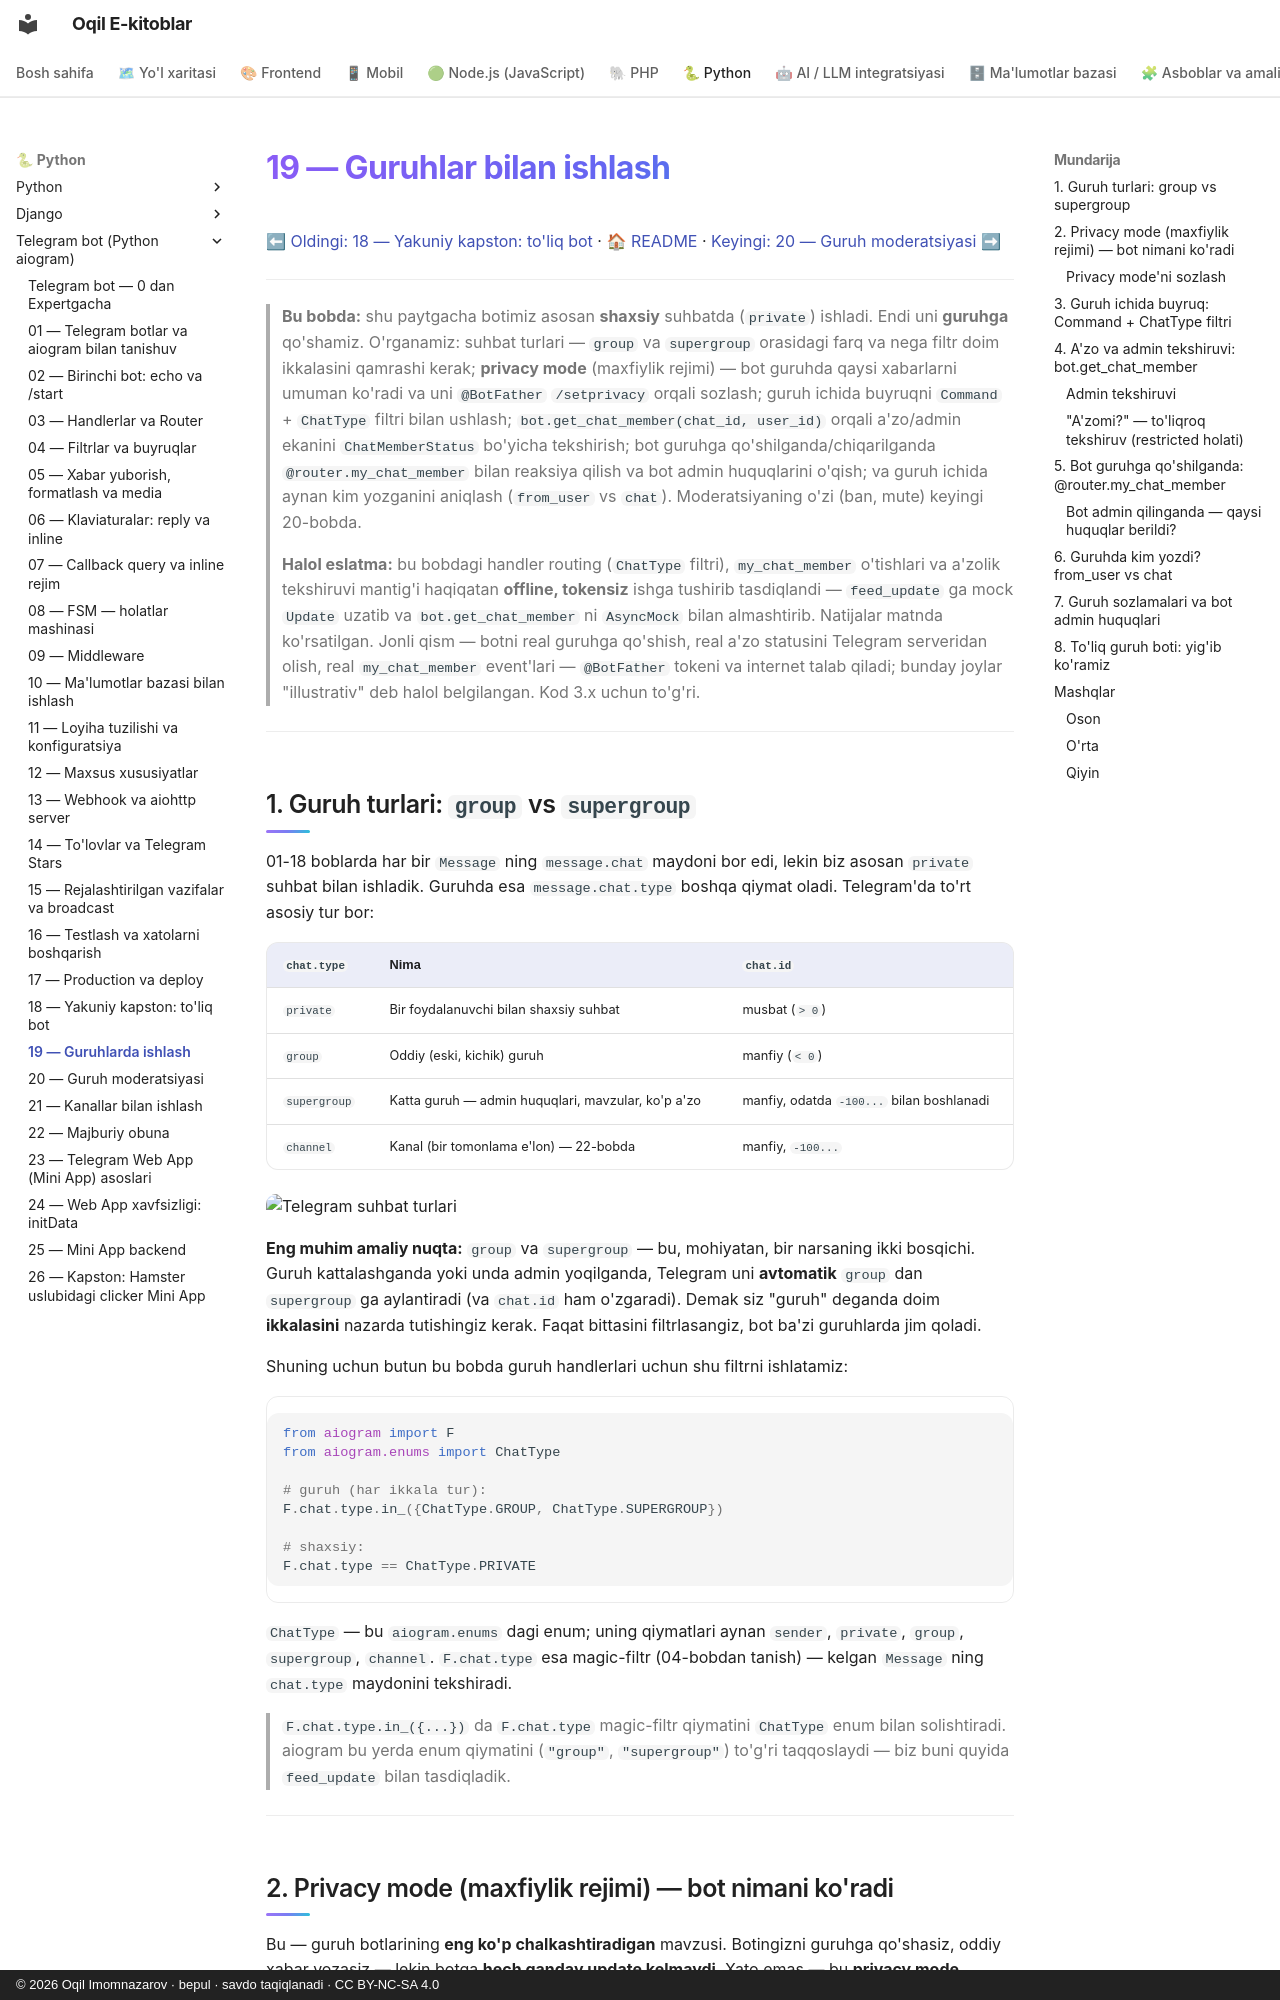

repository: iOqil/e-book · page: tgbot-python/19-guruhlar/index.html · generator: mkdocs · copyright: © 2026 Oqil Imomnazarov · bepul · savdo taqiqlanadi · CC BY-NC-SA 4.0

# 19 — Guruhlar bilan ishlash

[⬅ Oldingi: 18 — Yakuniy kapston: to'liq bot](./18-kapston.md) · [🏠 README](./README.md) · [Keyingi: 20 — Guruh moderatsiyasi ➡](./20-guruh-moderatsiya.md)

---

> **Bu bobda:** shu paytgacha botimiz asosan **shaxsiy** suhbatda (`private`) ishladi. Endi uni **guruhga** qo'shamiz. O'rganamiz: suhbat turlari — `group` va `supergroup` orasidagi farq va nega filtr doim ikkalasini qamrashi kerak; **privacy mode** (maxfiylik rejimi) — bot guruhda qaysi xabarlarni umuman ko'radi va uni `@BotFather` `/setprivacy` orqali sozlash; guruh ichida buyruqni `Command` + `ChatType` filtri bilan ushlash; `bot.get_chat_member(chat_id, user_id)` orqali a'zo/admin ekanini `ChatMemberStatus` bo'yicha tekshirish; bot guruhga qo'shilganda/chiqarilganda `@router.my_chat_member` bilan reaksiya qilish va bot admin huquqlarini o'qish; va guruh ichida aynan kim yozganini aniqlash (`from_user` vs `chat`). Moderatsiyaning o'zi (ban, mute) keyingi 20-bobda.
>
> **Halol eslatma:** bu bobdagi handler routing (`ChatType` filtri), `my_chat_member` o'tishlari va a'zolik tekshiruvi mantig'i haqiqatan **offline, tokensiz** ishga tushirib tasdiqlandi — `feed_update` ga mock `Update` uzatib va `bot.get_chat_member` ni `AsyncMock` bilan almashtirib. Natijalar matnda ko'rsatilgan. Jonli qism — botni real guruhga qo'shish, real a'zo statusini Telegram serveridan olish, real `my_chat_member` event'lari — `@BotFather` tokeni va internet talab qiladi; bunday joylar "illustrativ" deb halol belgilangan. Kod 3.x uchun to'g'ri.

---

## 1. Guruh turlari: `group` vs `supergroup`

01-18 boblarda har bir `Message` ning `message.chat` maydoni bor edi, lekin biz asosan `private` suhbat bilan ishladik. Guruhda esa `message.chat.type` boshqa qiymat oladi. Telegram'da to'rt asosiy tur bor:

| `chat.type` | Nima | `chat.id` |
|---|---|---|
| `private` | Bir foydalanuvchi bilan shaxsiy suhbat | musbat (`> 0`) |
| `group` | Oddiy (eski, kichik) guruh | manfiy (`< 0`) |
| `supergroup` | Katta guruh — admin huquqlari, mavzular, ko'p a'zo | manfiy, odatda `-100...` bilan boshlanadi |
| `channel` | Kanal (bir tomonlama e'lon) — 22-bobda | manfiy, `-100...` |

![Telegram suhbat turlari](rasmlar/tg19-guruh-turlari.svg)

**Eng muhim amaliy nuqta:** `group` va `supergroup` — bu, mohiyatan, bir narsaning ikki bosqichi. Guruh kattalashganda yoki unda admin yoqilganda, Telegram uni **avtomatik** `group` dan `supergroup` ga aylantiradi (va `chat.id` ham o'zgaradi). Demak siz "guruh" deganda doim **ikkalasini** nazarda tutishingiz kerak. Faqat bittasini filtrlasangiz, bot ba'zi guruhlarda jim qoladi.

Shuning uchun butun bu bobda guruh handlerlari uchun shu filtrni ishlatamiz:

```python
from aiogram import F
from aiogram.enums import ChatType

# guruh (har ikkala tur):
F.chat.type.in_({ChatType.GROUP, ChatType.SUPERGROUP})

# shaxsiy:
F.chat.type == ChatType.PRIVATE
```

`ChatType` — bu `aiogram.enums` dagi enum; uning qiymatlari aynan `sender`, `private`, `group`, `supergroup`, `channel`. `F.chat.type` esa magic-filtr (04-bobdan tanish) — kelgan `Message` ning `chat.type` maydonini tekshiradi.

> `F.chat.type.in_({...})` da `F.chat.type` magic-filtr qiymatini `ChatType` enum bilan solishtiradi. aiogram bu yerda enum qiymatini (`"group"`, `"supergroup"`) to'g'ri taqqoslaydi — biz buni quyida `feed_update` bilan tasdiqladik.

---
